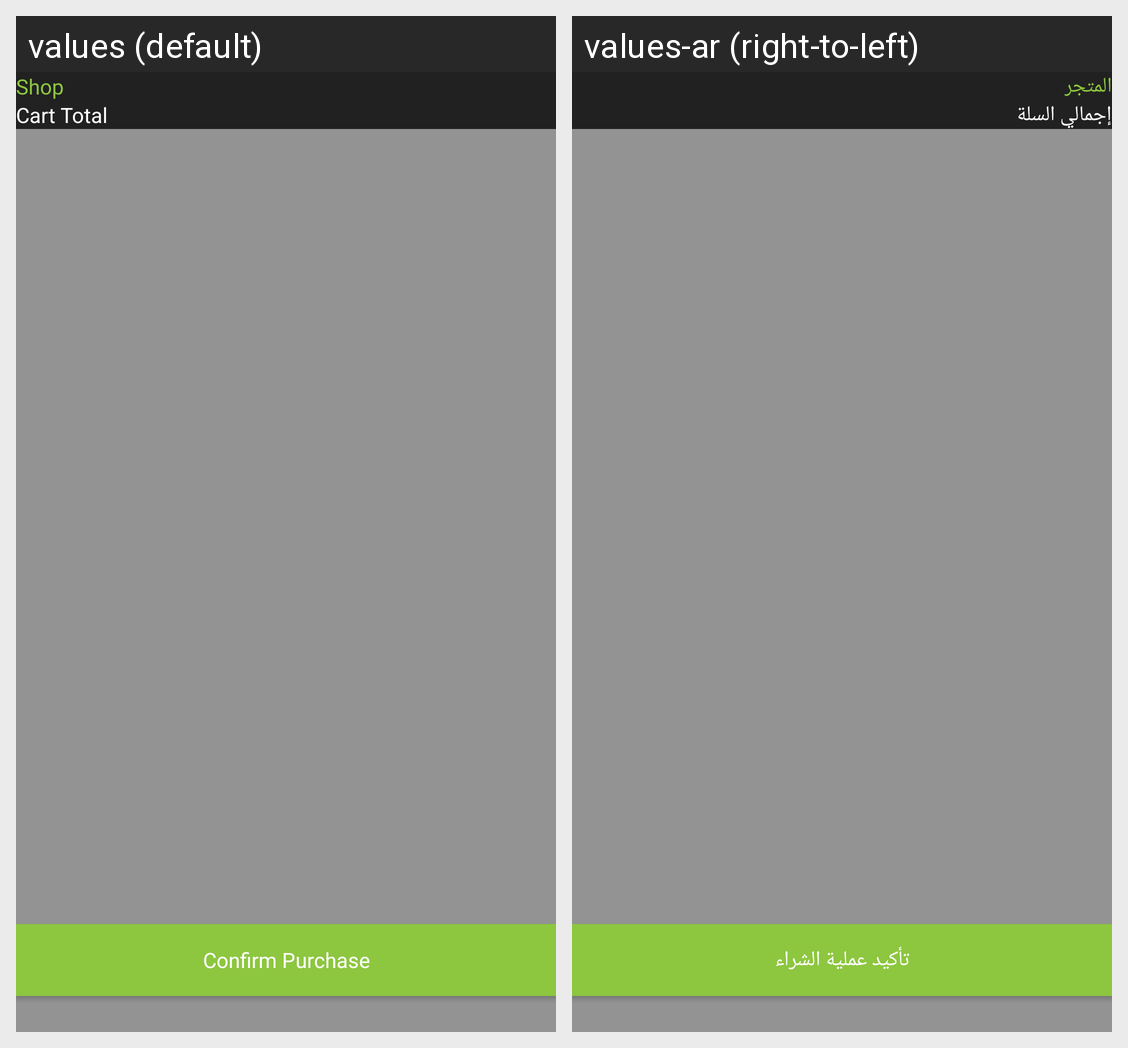

The Android screen above is rendered under two locales of the same app. Produce the string resources it draws, with the default and per-locale values.
Android screen res/layout/fragment_checkout.xml rendered under 2 locales, left to right: values (default), values-ar (right-to-left). Device: Nexus 5 (rendered at 1080×1920; each locale shown at half size, 540×960, under a caption strip naming it); theme Theme.AppCompat.DayNight.NoActionBar.
Strings drawn on this screen, with the default value and each locale's value (text and hints the layout hard-codes, and strings that could not be matched under every locale, appear in the picture but are not listed):

shop
  values: Shop
  values-ar: المتجر

cart_total
  values: Cart Total
  values-ar: إجمالي السلة

confirm_purchase
  values: Confirm Purchase
  values-ar: تأكيد عملية الشراء
